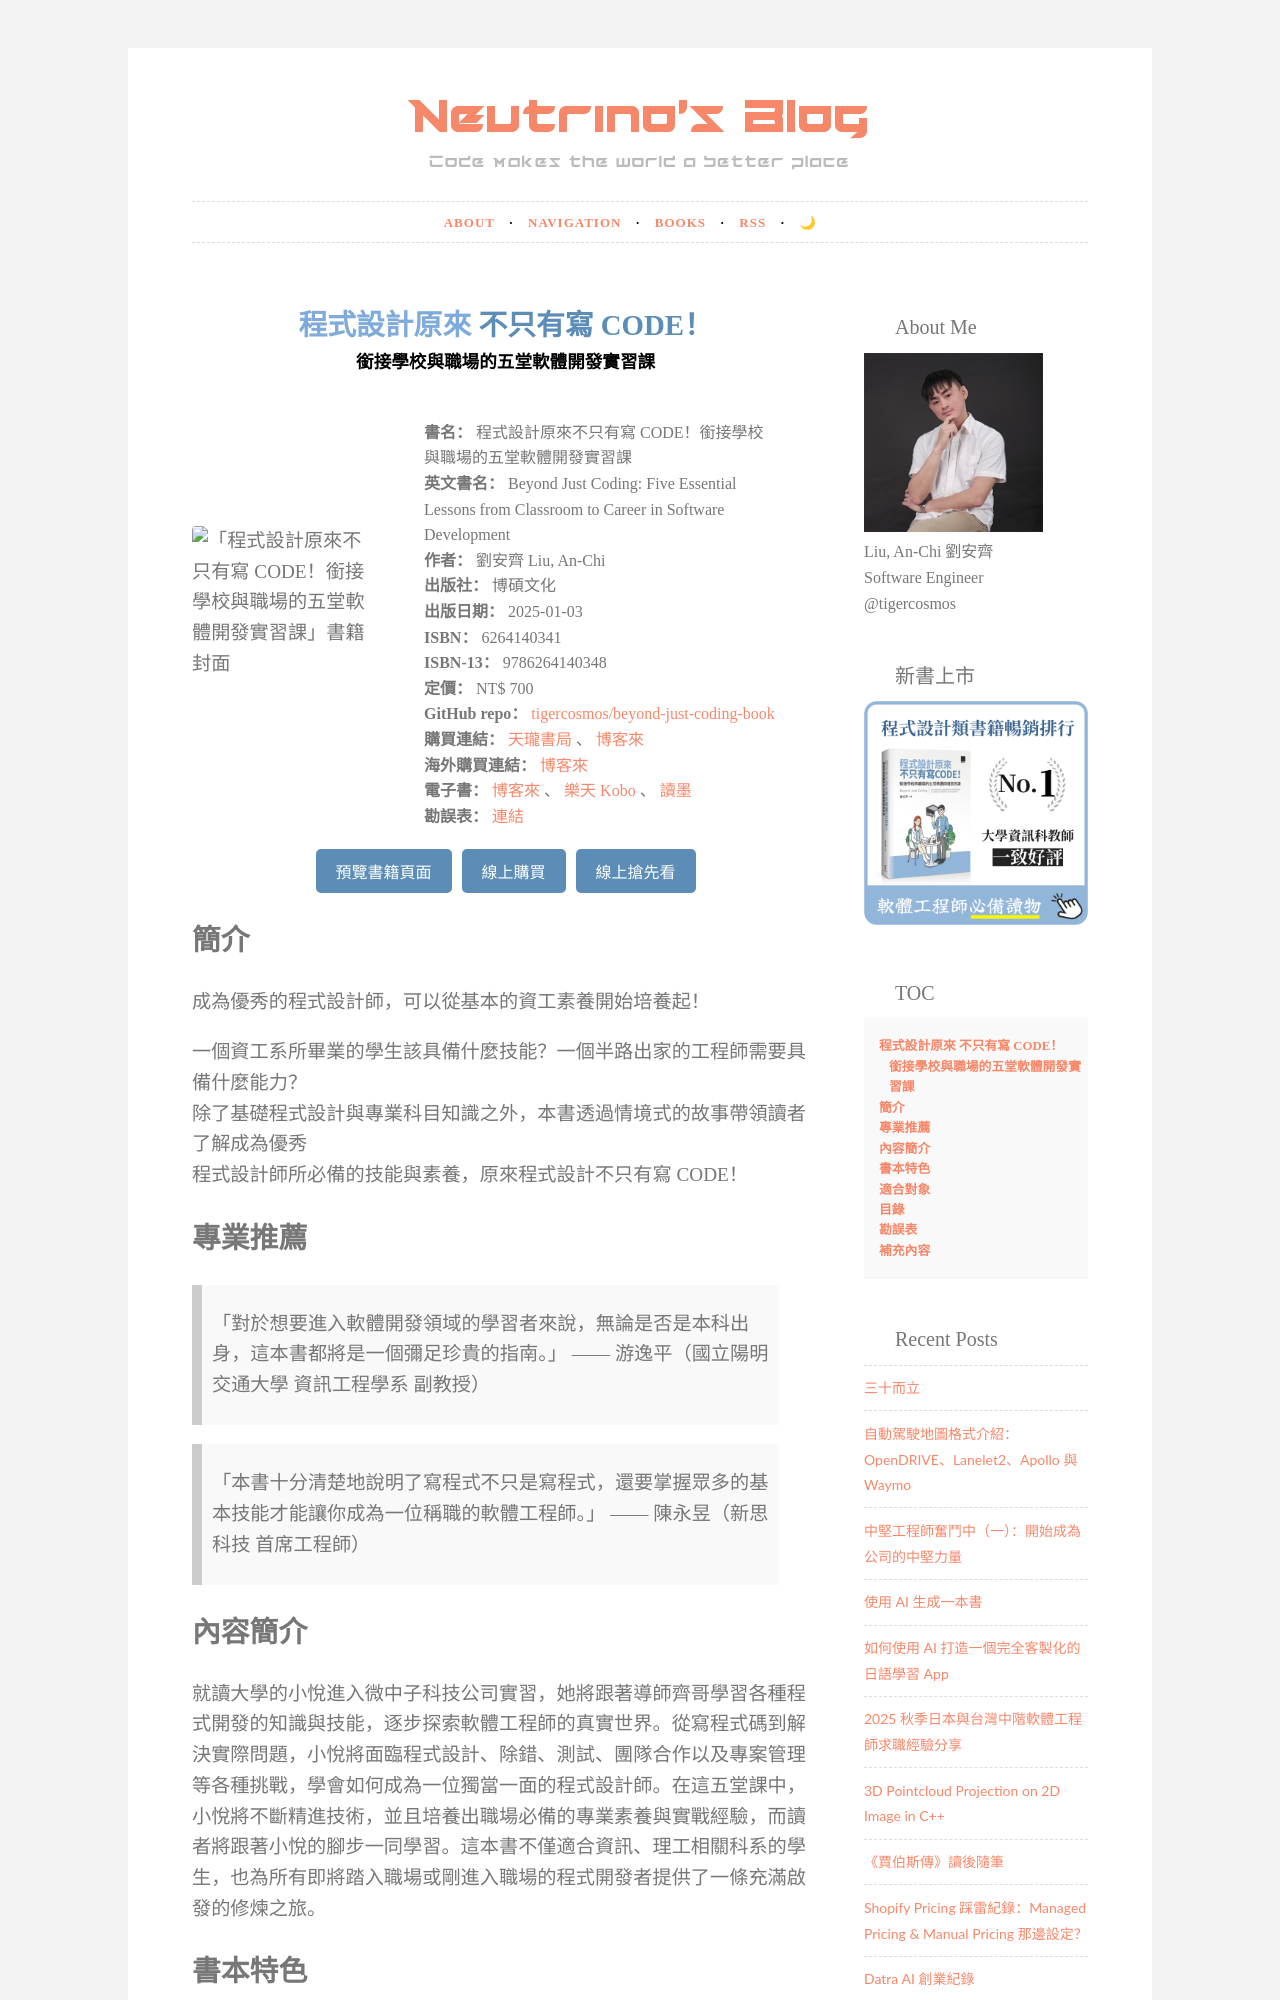

repository: tigercosmos/blog · page: books/beyond-just-coding-book.html · generator: jekyll

---
title: "程式設計原來不只有寫 CODE！銜接學校與職場的五堂軟體開發實習課"
date: 2024-12-18 00:00:00
tags: [劉安齊, 程式設計原來不只有寫 CODE, 資工基本素養, 軟體開發, 軟體職涯, 軟體工程師, 書籍]
des: "「程式設計原來不只有寫 CODE！銜接學校與職場的五堂軟體開發實習課」書籍官方介紹頁面，包含書本的詳細資訊，以及其它延伸資料。"
layout: books
---

<style>
    .book-container {
        display: flex;
        flex-wrap: wrap;
        align-items: center;
    }
    .book-image {
        flex: 1 1 30%;
        max-width: 30%;
    }
    .book-details {
        flex: 1 1 70%;
        max-width: 70%;
        font-size: 1rem;
    }
    .book-details ul {
        margin: 10% 10% 0 10%;
        list-style-type: none;
        padding: 0;
    }
    @media (max-width: 768px) {
        .book-image, .book-details {
            flex: 1 1 100%;
            max-width: 100%;
        }
    }

    .book-buttons {
      display: flex;
      justify-content: center;
      gap: 10px;
      margin-top: 20px;
    }
    .book-buttons button {
      padding: 10px 20px;
      font-size: 1rem;
      cursor: pointer;
      border: none;
      background-color: #5c8db7;
      color: white;
      border-radius: 5px;
      transition: background-color 0.3s ease;
    }
    .book-buttons button:hover {
      background-color:rgb(51, 81, 108);
    }
    .book-preview-button {
      margin: 0;
    }
    .book-preview-button button {
      font-size: 0.8rem;
    }
    .book-preview-button button:hover {
      font-size: 0.8rem;
    }
    #previewDialog {
      width: 60%;
      height: 85%;
      max-height: min-content;
      display: none;
      position: fixed;
      top: 50%;
      left: 50%;
      transform: translate(-50%, -50%);
      background-color: white;
      padding: 0 20px;
      border: 1px solid #ccc;
      border-radius: 10px;
      box-shadow: 0 0 10px rgba(0,0,0,0.1);
      z-index: 100;
    }
    @media (max-width: 768px) {
        #previewDialog {
            width: 100%;
            padding: 0 5%;
            height: auto;
        }
    }

    .overlay {
      position: fixed;
      top: 0;
      left: 0;
      width: 100%;
      height: 100%;
      background-color: rgba(0, 0, 0, 0.5); /* Semi-transparent black */
      display: none; /* Hidden by default */
      justify-content: center;
      align-items: center;
      z-index: 1000; /* Make sure it is on top of other elements */
    }
</style>

<h2 class="book_title_h2">
    <span class="book_title_left">程式設計原來</span>
    <span class="book_title_right">不只有寫 CODE！</span>
</h2>
<h3 class="book_title_h3">銜接學校與職場的五堂軟體開發實習課</h3>
